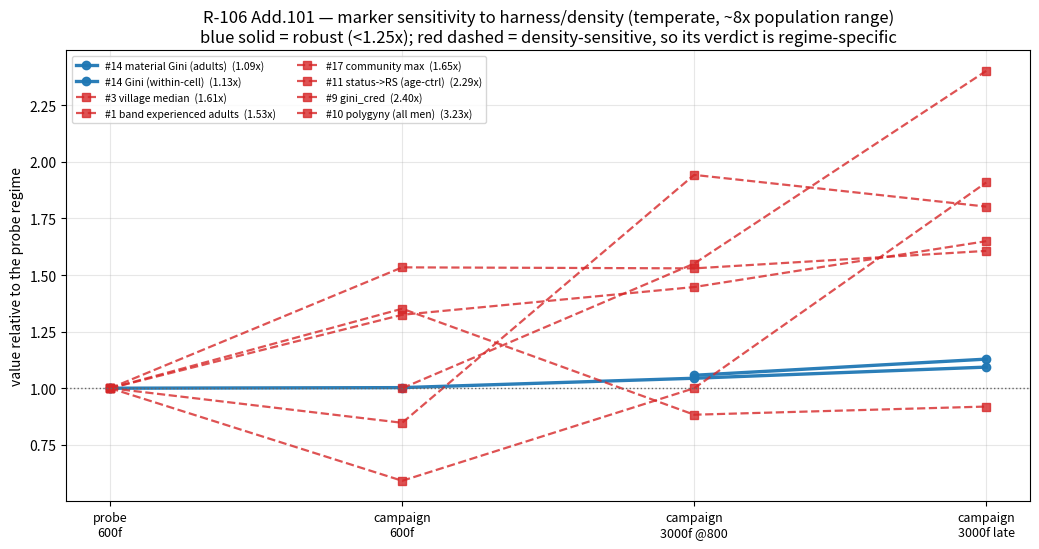

Reproduce this figure in Python.
"""R-106 Addendum 101 — which markers are DENSITY/HARNESS sensitive, and which are robust?

Add.100 found #11 and #17 diverging between the Add.86-99 probe harness and the canonical campaign. Add.101's
controlled test showed the cause is NOT the time horizon (the campaign already disagrees at step 800) but the
HARNESS: the probe builds a different world (capacity patch (20,20,24) vs the campaign's (30,30,40)) and the
campaign is founder-path-dependent (600 founders -> pop 471; 3000 -> 3832).

This tabulates each marker across four regimes spanning an ~8x population range, and plots the sensitivity, so
the verdicts that are density-specific are separated from the ones that hold everywhere.
"""
import matplotlib
matplotlib.use("Agg")
import matplotlib.pyplot as plt
import numpy as np

# regime -> (label, population)
REG = [("probe\n600f", 1270), ("campaign\n600f", 471), ("campaign\n3000f @800", 3832), ("campaign\n3000f late", 3133)]

# marker -> values in the four regimes (temperate)
M = {
    "#14 material Gini (adults)":   [0.386, 0.387, 0.403, 0.422],
    "#14 Gini (within-cell)":       [0.280, None,  0.296, 0.316],
    "#3 village median":            [44.0,  67.5,  67.3,  70.7],
    "#1 band experienced adults":   [33.3,  45.0,  29.4,  30.6],
    "#17 community max":            [155.0, 205.3, 224.3, 255.7],
    "#11 status->RS (age-ctrl)":    [0.157, 0.133, 0.305, 0.283],
    "#9 gini_cred":                 [None,  0.276, 0.428, 0.663],
    "#10 polygyny (all men)":       [0.022, 0.013, 0.022, 0.042],
}


def spread(v):
    x = [t for t in v if t is not None]
    return max(x) / min(x) if x and min(x) > 0 else float("nan")


print(f"{'marker':32s} " + " ".join(f"{r[0].replace(chr(10),' '):>20s}" for r in REG) + "   max/min")
print("-" * 130)
for k, v in sorted(M.items(), key=lambda kv: spread(kv[1])):
    cells = " ".join(f"{('n/a' if t is None else f'{t:.3f}'):>20s}" for t in v)
    print(f"{k:32s} {cells}   {spread(v):.2f}x")

# --- figure: normalised sensitivity ---
fig, ax = plt.subplots(figsize=(10.5, 5.6))
x = np.arange(len(REG))
for k, v in M.items():
    vals = [t for t in v]
    base = next(t for t in vals if t is not None)
    norm = [(t / base if t is not None else np.nan) for t in vals]
    robust = spread(v) < 1.25
    ax.plot(x, norm, "o-" if robust else "s--", lw=2.4 if robust else 1.6,
            color=("#1f77b4" if robust else "#d62728"), alpha=0.95 if robust else 0.8,
            label=f"{k}  ({spread(v):.2f}x)")
ax.axhline(1.0, color="0.4", lw=1, ls=":")
ax.set_xticks(x); ax.set_xticklabels([r[0] for r in REG], fontsize=9)
ax.set_ylabel("value relative to the probe regime")
ax.set_title("R-106 Add.101 — marker sensitivity to harness/density (temperate, ~8x population range)\n"
             "blue solid = robust (<1.25x); red dashed = density-sensitive, so its verdict is regime-specific")
ax.legend(fontsize=7.5, loc="upper left", ncol=2)
ax.grid(alpha=0.3)
fig.tight_layout()
fig.savefig(r"C:\Users\syatom\Projects\SiC Games\scratchpad\bp_density_sensitivity.png", dpi=110)
print("\nwrote bp_density_sensitivity.png")
